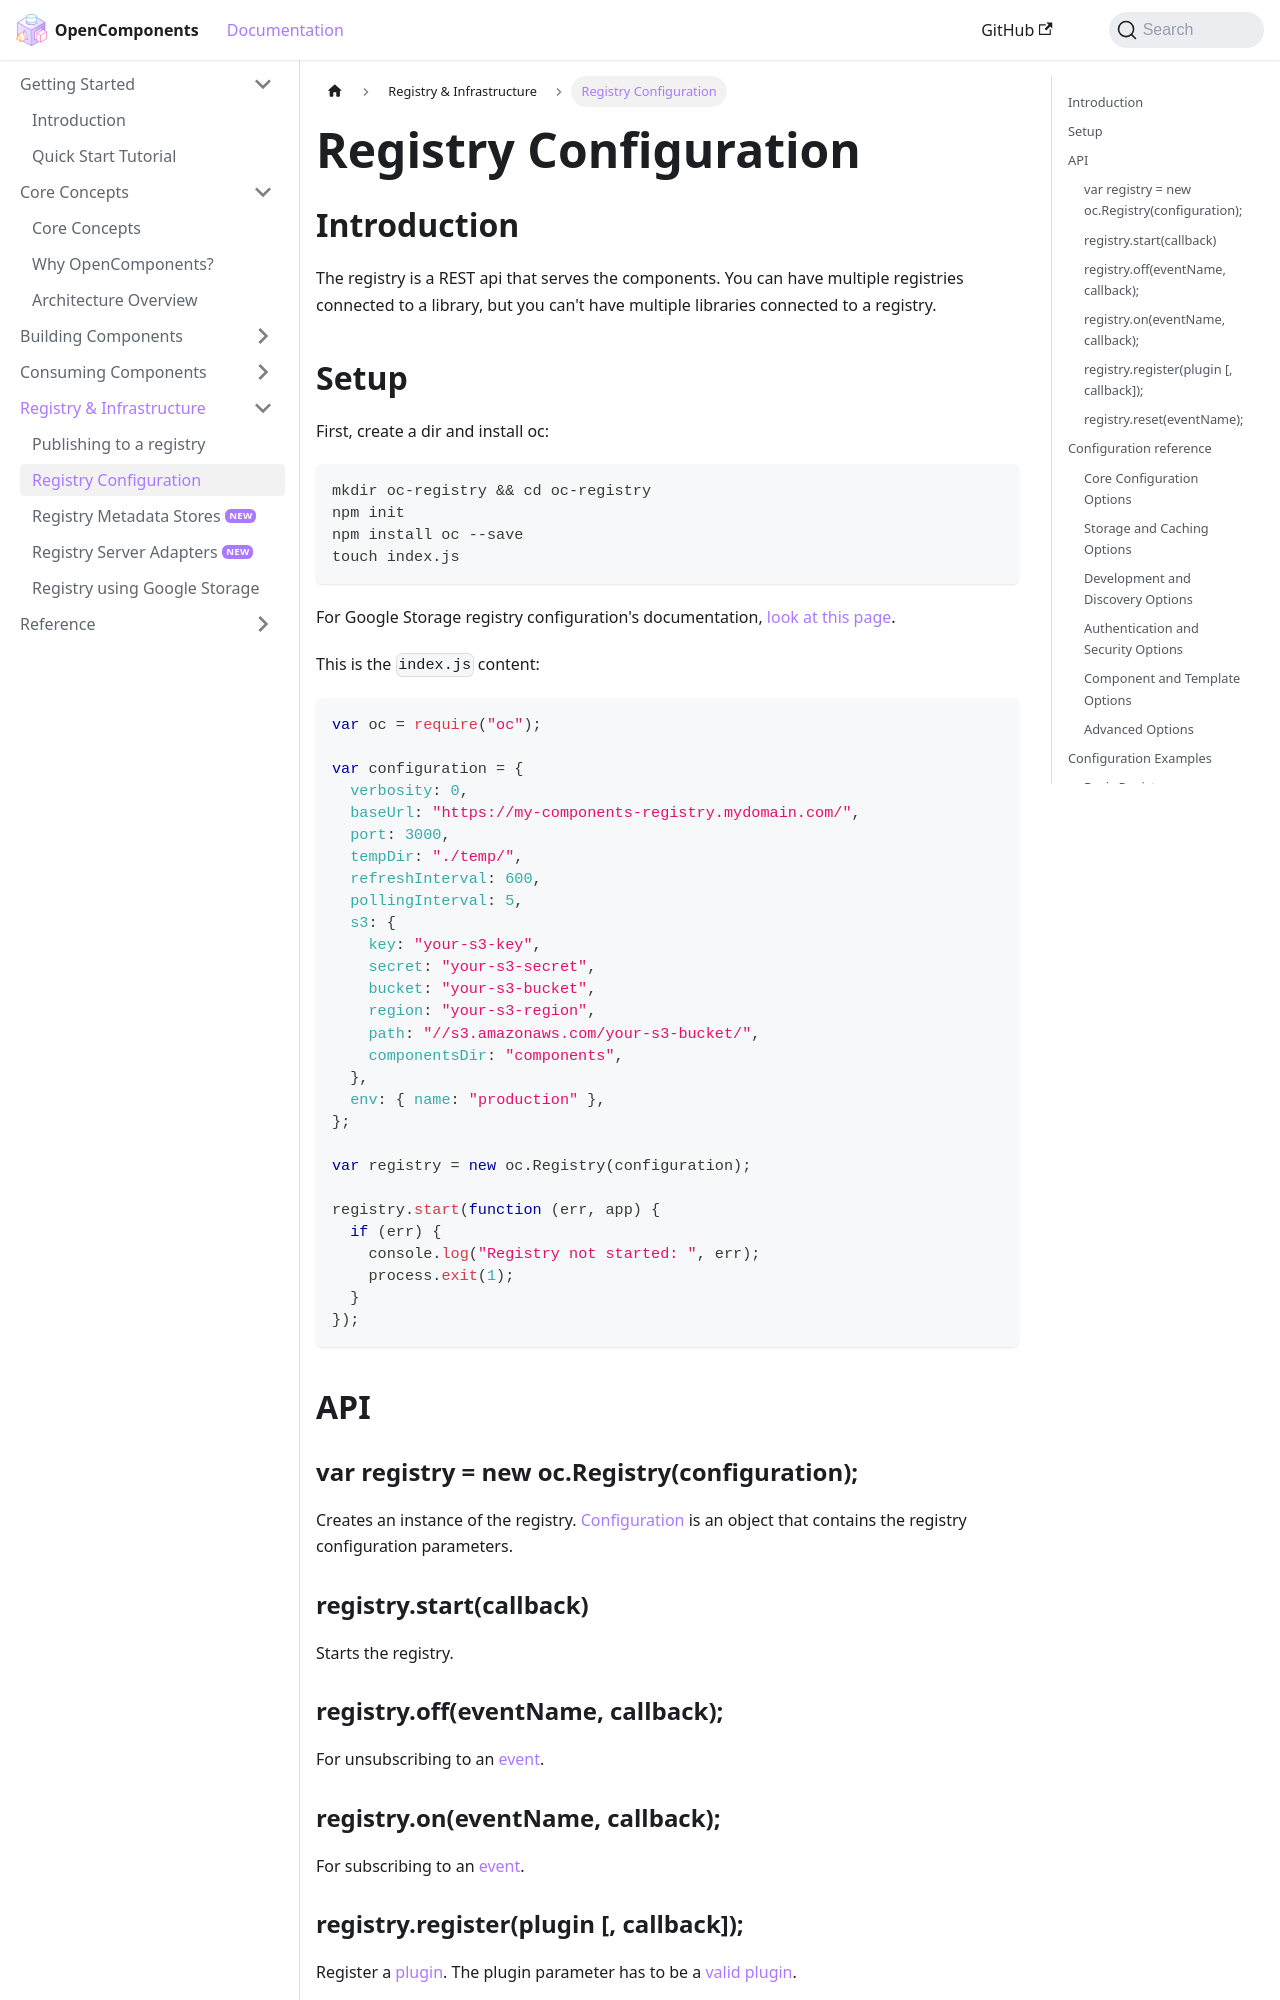

repository: opencomponents/opencomponents.github.io · page: docs/registry/registry-configuration/index.html · generator: docusaurus

# Registry Configuration

## Introduction

The registry is a REST api that serves the components. You can have multiple registries connected to a library, but you can't have multiple libraries connected to a registry.

## Setup

First, create a dir and install oc:

```bash
mkdir oc-registry && cd oc-registry
npm init
npm install oc --save
touch index.js
```

For Google Storage registry configuration's documentation, [look at this page](/docs/registry/registry-using-google-storage).

This is the `index.js` content:

```js
var oc = require("oc");

var configuration = {
  verbosity: 0,
  baseUrl: "https://my-components-registry.mydomain.com/",
  port: 3000,
  tempDir: "./temp/",
  refreshInterval: 600,
  pollingInterval: 5,
  s3: {
    key: "your-s3-key",
    secret: "your-s3-secret",
    bucket: "your-s3-bucket",
    region: "your-s3-region",
    path: "//s3.amazonaws.com/your-s3-bucket/",
    componentsDir: "components",
  },
  env: { name: "production" },
};

var registry = new oc.Registry(configuration);

registry.start(function (err, app) {
  if (err) {
    console.log("Registry not started: ", err);
    process.exit(1);
  }
});
```

## API

### var registry = new oc.Registry(configuration);

Creates an instance of the registry. [Configuration](#configuration-reference) is an object that contains the registry configuration parameters.

### registry.start(callback)

Starts the registry.

### registry.off(eventName, callback);

For unsubscribing to an [event](#registry-events).

### registry.on(eventName, callback);

For subscribing to an [event](#registry-events).

### registry.register(plugin [, callback]);

Register a [plugin](#plugins).
The plugin parameter has to be a [valid plugin](#plugins).

```js
registry.register({
  name: "doSomething",
  register: require("my-oc-plugin"),
  options: {
    configuration: "value",
  },
});
```

### registry.reset(eventName);

For unsuscribing to all [events](#registry-events).

## Configuration reference
